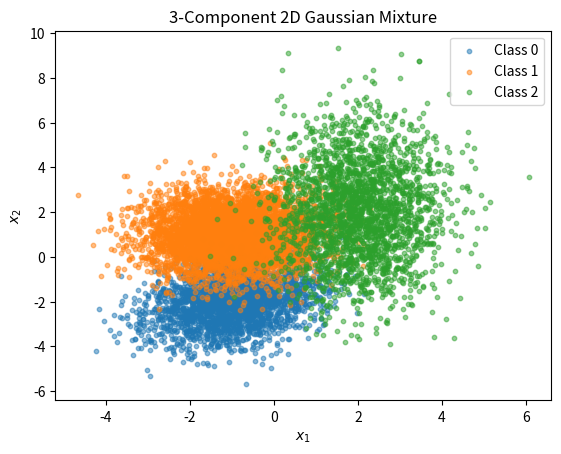

Reproduce this figure in Python.
import numpy as np
from matplotlib import pyplot as plt
import pandas as pd


np.random.seed(123)

n = 10**4
weights = np.array([0.25, 0.5, 0.25])

means = np.array([
    [-1.0,  -2.0],
    [ -1.0,  1.0],
    [ 2.0, 2.0]
])

covs = np.array([
    [[1.0,  0.3],
     [0.3,  1.0]],
    [[1.0,  0.0],
     [0.0,  1.0]],
    [[1.0,  0.0],
     [0.0,  4.0]]
])

# Sample classes
z = np.random.choice(3, size=n, p=weights)

# Sample positions
x = np.zeros((n, 2))
for i in range(n):
    x[i,:] =np.random.multivariate_normal(means[z[i]], covs[z[i]])

# store in a data frame
df = pd.DataFrame(x, columns=['x1', 'x2'])
df['class'] = z

fig, axes = plt.subplots()
for k, g in df.groupby("class"):
    g.plot.scatter("x1", "x2", s=10, alpha=0.5, label=f"Class {k}", color=f"C{k}", ax=axes)
axes.set_title("3-Component 2D Gaussian Mixture")
axes.set_xlabel(r"$x_1$")
axes.set_ylabel(r"$x_2$")
axes.legend()
fig.savefig("2dmixture.pdf")
